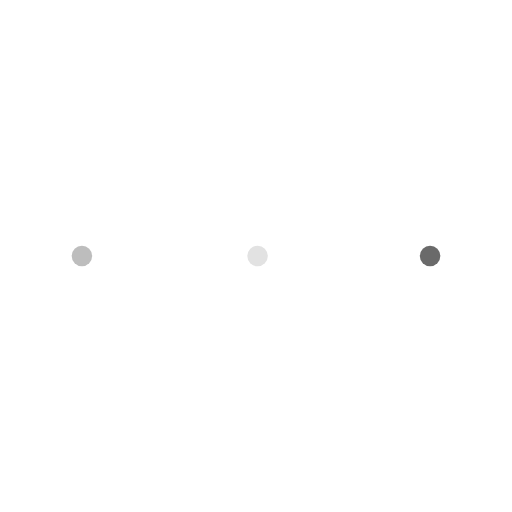
t = 0.00 s
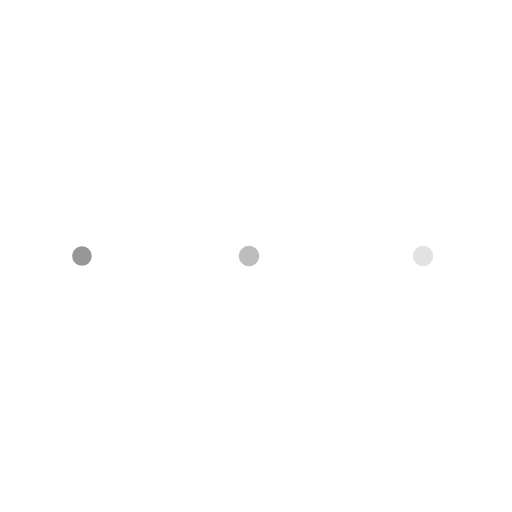
t = 0.29 s
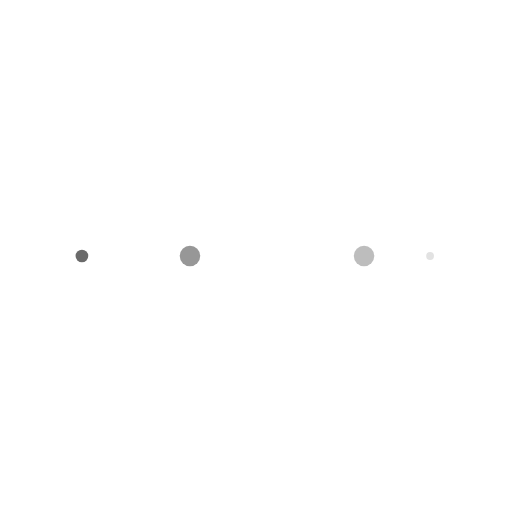
t = 0.48 s
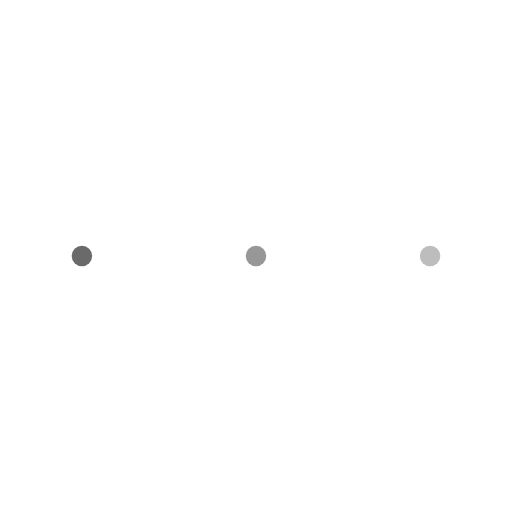
t = 0.77 s
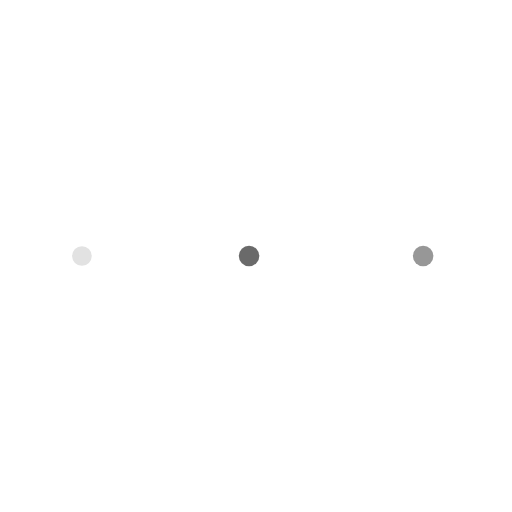
t = 1.06 s
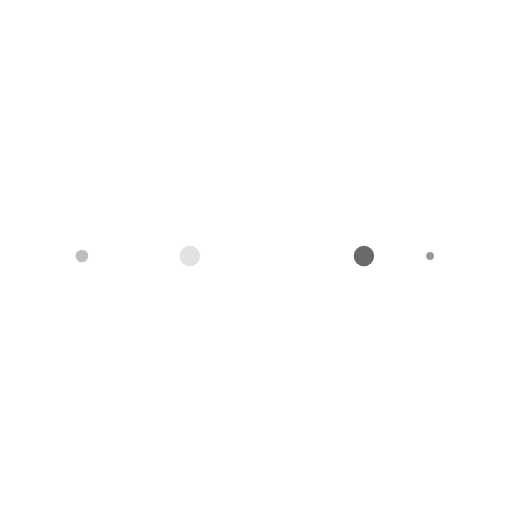
t = 1.25 s

The animated SVG that drew these frames (rendered in a browser with its animation timeline set to each time). Animation: 10 SMIL elements (animate=10); one cycle of 1.54 s, repeats indefinitely.

<?xml version="1.0" encoding="utf-8"?>
<svg xmlns="http://www.w3.org/2000/svg" xmlns:xlink="http://www.w3.org/1999/xlink" style="margin: auto; background: none; display: block; shape-rendering: auto; animation-play-state: running; animation-delay: 0s;" width="271px" height="271px" viewBox="0 0 100 100" preserveAspectRatio="xMidYMid">
<circle cx="84" cy="50" r="10" fill="#6a6a6a" style="animation-play-state: running; animation-delay: 0s;">
    <animate attributeName="r" repeatCount="indefinite" dur="0.3846153846153846s" calcMode="spline" keyTimes="0;1" values="2;0" keySplines="0 0.5 0.5 1" begin="0s" style="animation-play-state: running; animation-delay: 0s;"></animate>
    <animate attributeName="fill" repeatCount="indefinite" dur="1.5384615384615383s" calcMode="discrete" keyTimes="0;0.25;0.5;0.75;1" values="#6a6a6a;#e2e2e2;#bdbdbd;#979797;#6a6a6a" begin="0s" style="animation-play-state: running; animation-delay: 0s;"></animate>
</circle><circle cx="16" cy="50" r="10" fill="#6a6a6a" style="animation-play-state: running; animation-delay: 0s;">
  <animate attributeName="r" repeatCount="indefinite" dur="1.5384615384615383s" calcMode="spline" keyTimes="0;0.25;0.5;0.75;1" values="0;0;2;2;2" keySplines="0 0.5 0.5 1;0 0.5 0.5 1;0 0.5 0.5 1;0 0.5 0.5 1" begin="0s" style="animation-play-state: running; animation-delay: 0s;"></animate>
  <animate attributeName="cx" repeatCount="indefinite" dur="1.5384615384615383s" calcMode="spline" keyTimes="0;0.25;0.5;0.75;1" values="16;16;16;50;84" keySplines="0 0.5 0.5 1;0 0.5 0.5 1;0 0.5 0.5 1;0 0.5 0.5 1" begin="0s" style="animation-play-state: running; animation-delay: 0s;"></animate>
</circle><circle cx="50" cy="50" r="10" fill="#979797" style="animation-play-state: running; animation-delay: 0s;">
  <animate attributeName="r" repeatCount="indefinite" dur="1.5384615384615383s" calcMode="spline" keyTimes="0;0.25;0.5;0.75;1" values="0;0;2;2;2" keySplines="0 0.5 0.5 1;0 0.5 0.5 1;0 0.5 0.5 1;0 0.5 0.5 1" begin="-0.3846153846153846s" style="animation-play-state: running; animation-delay: 0s;"></animate>
  <animate attributeName="cx" repeatCount="indefinite" dur="1.5384615384615383s" calcMode="spline" keyTimes="0;0.25;0.5;0.75;1" values="16;16;16;50;84" keySplines="0 0.5 0.5 1;0 0.5 0.5 1;0 0.5 0.5 1;0 0.5 0.5 1" begin="-0.3846153846153846s" style="animation-play-state: running; animation-delay: 0s;"></animate>
</circle><circle cx="84" cy="50" r="10" fill="#bdbdbd" style="animation-play-state: running; animation-delay: 0s;">
  <animate attributeName="r" repeatCount="indefinite" dur="1.5384615384615383s" calcMode="spline" keyTimes="0;0.25;0.5;0.75;1" values="0;0;2;2;2" keySplines="0 0.5 0.5 1;0 0.5 0.5 1;0 0.5 0.5 1;0 0.5 0.5 1" begin="-0.7692307692307692s" style="animation-play-state: running; animation-delay: 0s;"></animate>
  <animate attributeName="cx" repeatCount="indefinite" dur="1.5384615384615383s" calcMode="spline" keyTimes="0;0.25;0.5;0.75;1" values="16;16;16;50;84" keySplines="0 0.5 0.5 1;0 0.5 0.5 1;0 0.5 0.5 1;0 0.5 0.5 1" begin="-0.7692307692307692s" style="animation-play-state: running; animation-delay: 0s;"></animate>
</circle><circle cx="16" cy="50" r="10" fill="#e2e2e2" style="animation-play-state: running; animation-delay: 0s;">
  <animate attributeName="r" repeatCount="indefinite" dur="1.5384615384615383s" calcMode="spline" keyTimes="0;0.25;0.5;0.75;1" values="0;0;2;2;2" keySplines="0 0.5 0.5 1;0 0.5 0.5 1;0 0.5 0.5 1;0 0.5 0.5 1" begin="-1.1538461538461537s" style="animation-play-state: running; animation-delay: 0s;"></animate>
  <animate attributeName="cx" repeatCount="indefinite" dur="1.5384615384615383s" calcMode="spline" keyTimes="0;0.25;0.5;0.75;1" values="16;16;16;50;84" keySplines="0 0.5 0.5 1;0 0.5 0.5 1;0 0.5 0.5 1;0 0.5 0.5 1" begin="-1.1538461538461537s" style="animation-play-state: running; animation-delay: 0s;"></animate>
</circle>
<!-- [ldio] generated by https://loading.io/ --></svg>
